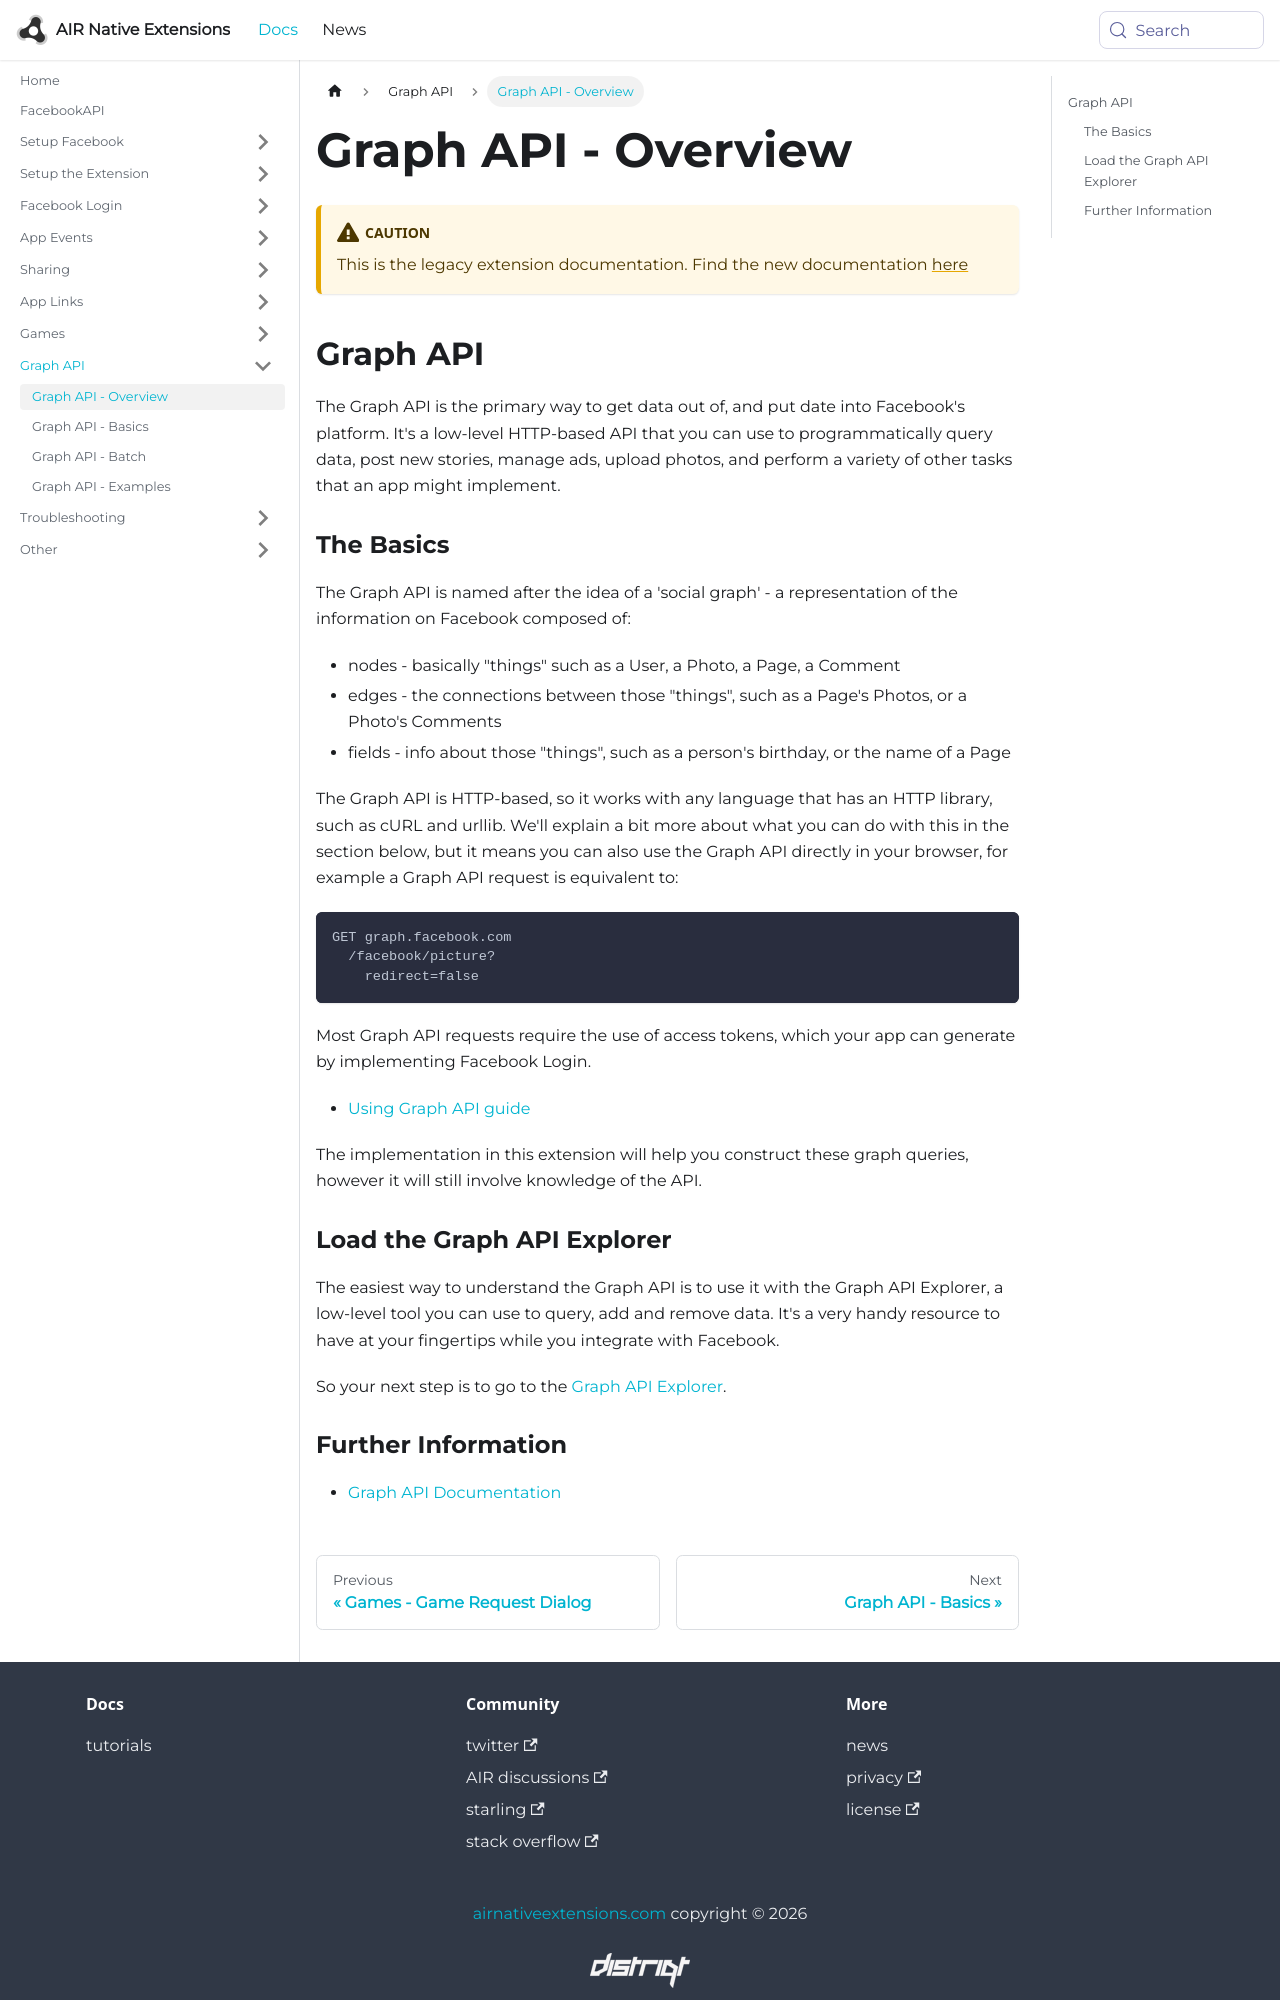

repository: airnativeextensions/nativeextensions-documentation · page: docs/facebookapi-legacy/graph-api---overview/index.html · generator: docusaurus

---
title: Graph API - Overview
sidebar_label: Graph API - Overview
---

:::caution
This is the legacy extension documentation. Find the new documentation [here](../facebookapi/)
:::

## Graph API

The Graph API is the primary way to get data out of, and put date into Facebook's platform. 
It's a low-level HTTP-based API that you can use to programmatically query data, post new 
stories, manage ads, upload photos, and perform a variety of other tasks that an app might 
implement.


### The Basics

The Graph API is named after the idea of a 'social graph' - a representation of the information on Facebook composed of:

- nodes - basically "things" such as a User, a Photo, a Page, a Comment
- edges - the connections between those "things", such as a Page's Photos, or a Photo's Comments
- fields - info about those "things", such as a person's birthday, or the name of a Page

The Graph API is HTTP-based, so it works with any language that has an HTTP library, 
such as cURL and urllib. We'll explain a bit more about what you can do with this in 
the section below, but it means you can also use the Graph API directly in your browser, 
for example a Graph API request is equivalent to:

```
GET graph.facebook.com
  /facebook/picture?
    redirect=false
```

Most Graph API requests require the use of access tokens, which your app can generate by implementing Facebook Login.

- [Using Graph API guide](https://developers.facebook.com/docs/graph-api/using-graph-api/)


The implementation in this extension will help you construct these graph queries, however
it will still involve knowledge of the API.


### Load the Graph API Explorer

The easiest way to understand the Graph API is to use it with the Graph API Explorer, 
a low-level tool you can use to query, add and remove data. It's a very handy resource 
to have at your fingertips while you integrate with Facebook. 

So your next step is to go to the [Graph API Explorer](https://developers.facebook.com/tools/explorer).
